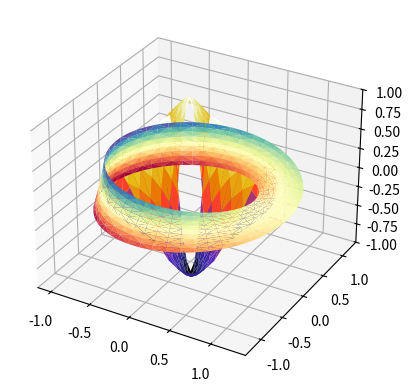

The script that saved this image:
import numpy as np
import matplotlib.pyplot as plt
from mpl_toolkits.mplot3d import Axes3D
import matplotlib.tri as mtri

# u, v are parameterisation variables
u = (np.linspace(0, 2.0 * np.pi, endpoint=True, num=50) * np.ones((10, 1))).flatten()
v = np.repeat(np.linspace(-0.5, 0.5, endpoint=True, num=10), repeats=50).flatten()

# This is the Mobius mapping, taking a u, v pair and returning an x, y, z
# triple
x = (1 + 0.5 * v * np.cos(u / 2.0)) * np.cos(u)
y = (1 + 0.5 * v * np.cos(u / 2.0)) * np.sin(u)
z = 0.5 * v * np.sin(u / 2.0)

# Triangulate parameter space to determine the triangles
tri = mtri.Triangulation(u, v)

fig = plt.figure()
ax = fig.add_subplot(1, 1, 1, projection='3d')

# The triangles in parameter space determine which x, y, z points are
# connected by an edge
ax.plot_trisurf(x, y, z, triangles=tri.triangles, cmap=plt.cm.Spectral)

ax.set_zlim(-1, 1)

# First create the x and y coordinates of the points.
n_angles = 36
n_radii = 8
min_radius = 0.25
radii = np.linspace(min_radius, 0.95, n_radii)

angles = np.linspace(0, 2*np.pi, n_angles, endpoint=False)
angles = np.repeat(angles[..., np.newaxis], n_radii, axis=1)
angles[:, 1::2] += np.pi/n_angles

x = (radii*np.cos(angles)).flatten()
y = (radii*np.sin(angles)).flatten()
z = (np.cos(radii)*np.cos(angles*3.0)).flatten()

# Create the Triangulation; no triangles so Delaunay triangulation created.
triang = mtri.Triangulation(x, y)

# Mask off unwanted triangles.
xmid = x[triang.triangles].mean(axis=1)
ymid = y[triang.triangles].mean(axis=1)
mask = np.where(xmid*xmid + ymid*ymid < min_radius*min_radius, 1, 0)
triang.set_mask(mask)

# tripcolor plot.
# fig = plt.figure()
# ax = fig.add_subplot(1, 1, 1, projection='3d')
ax.plot_trisurf(triang, z, cmap=plt.cm.CMRmap)
plt.show()





